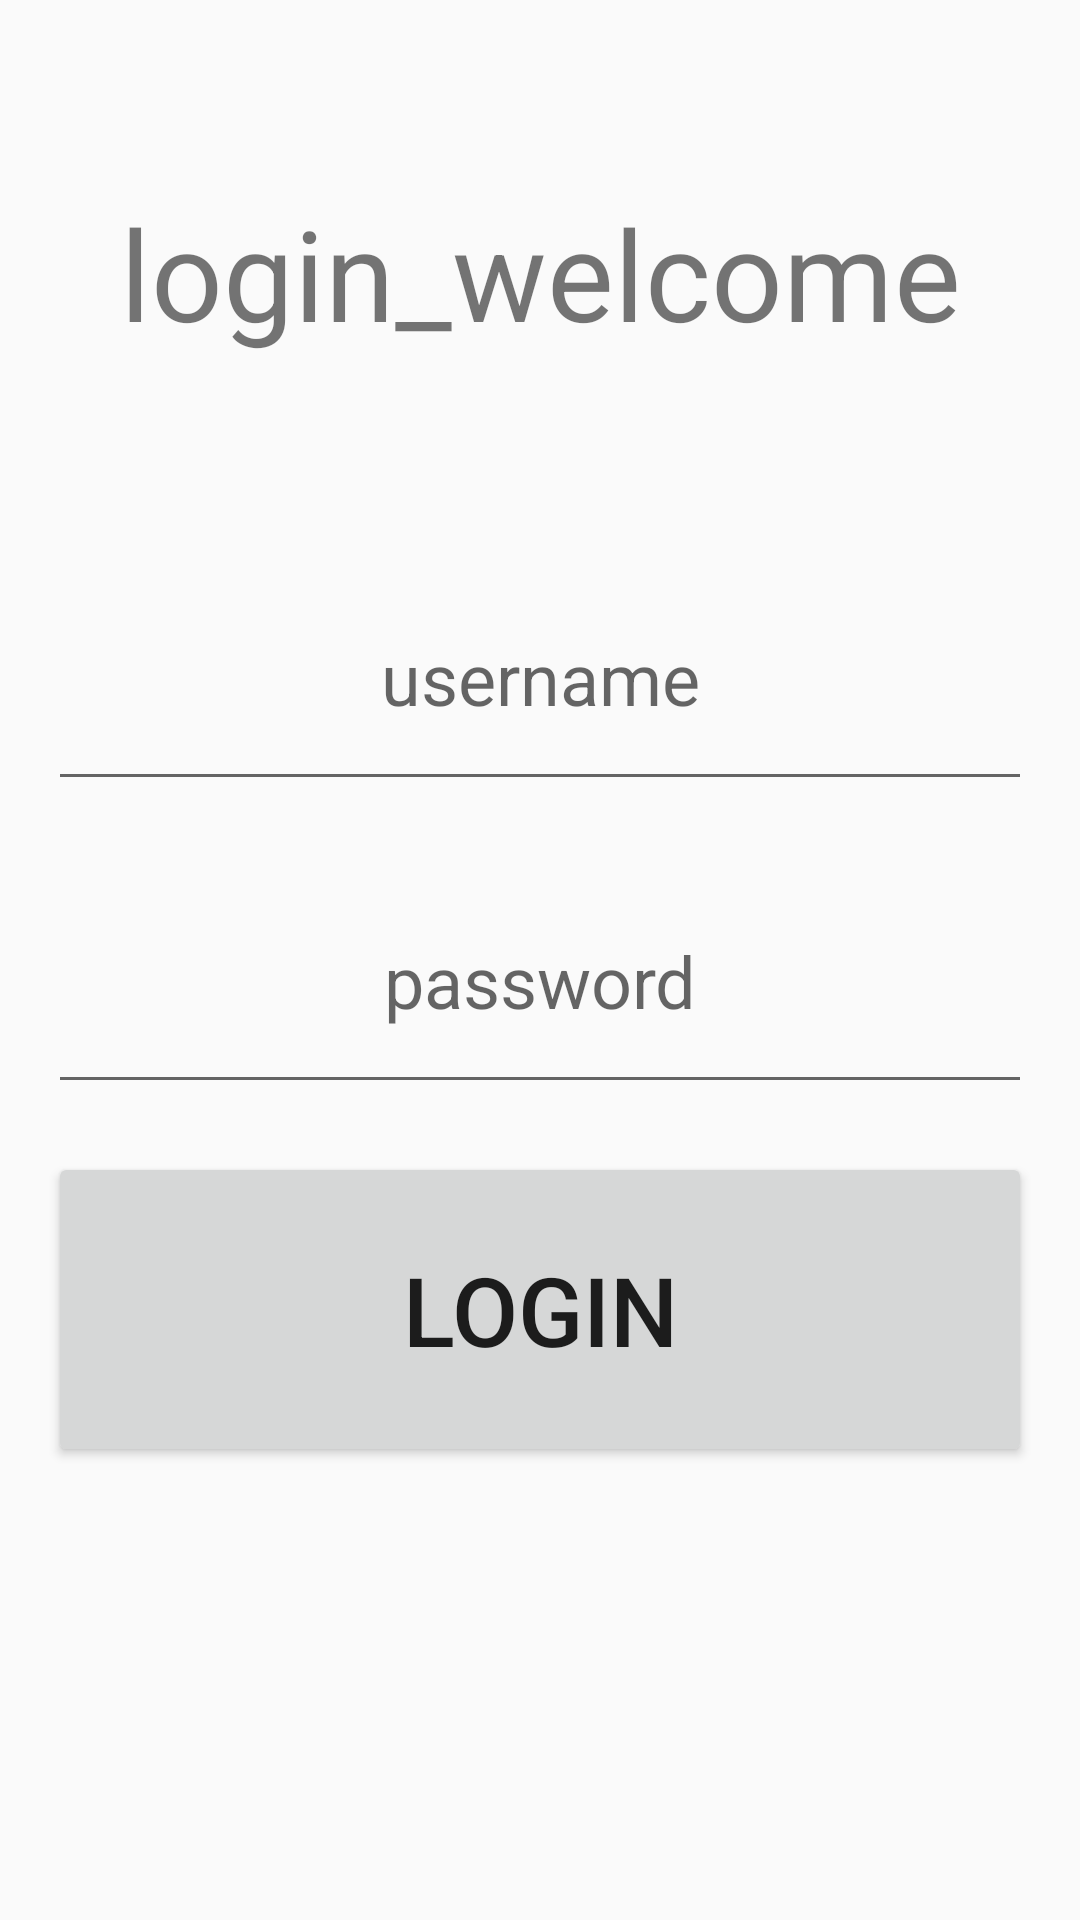

Reconstruct the res/layout file that produces this screen, plus the resources it refers to.
<!-- AndroidManifest.xml: application theme Theme.AppCompat.DayNight.DarkActionBar -->
<!-- res/layout/activity_login.xml -->
<?xml version="1.0" encoding="utf-8"?>
<androidx.constraintlayout.widget.ConstraintLayout xmlns:android="http://schemas.android.com/apk/res/android"
    xmlns:app="http://schemas.android.com/apk/res-auto"
    xmlns:tools="http://schemas.android.com/tools"
    android:id="@+id/main"
    android:layout_width="match_parent"
    android:layout_height="match_parent"
    tools:context=".LoginActivity">

    <TextView
        android:layout_width="match_parent"
        android:layout_height="150dip"
        android:layout_marginBottom="24dip"
        android:id="@+id/titleLoginTextView"
        android:textSize="42sp"
        android:text="@string/login_welcome"
        android:gravity="center"
        android:layout_margin="16dip"
        app:layout_constraintTop_toTopOf="parent"
        app:layout_constraintStart_toStartOf="parent"
        app:layout_constraintEnd_toEndOf="parent" />

    <EditText
        android:id="@+id/userNameLoginEditText"
        android:layout_width="match_parent"
        android:layout_height="85dp"
        android:hint="@string/username"
        app:layout_constraintTop_toBottomOf="@+id/titleLoginTextView"
        android:layout_margin="16dp"
        android:inputType="text"
        app:layout_constraintStart_toStartOf="parent"
        app:layout_constraintEnd_toEndOf="parent"
        android:autofillHints="Please enter username"
        android:gravity="center"
        android:textSize="24sp" />

    <EditText
        android:id="@+id/passwordLoginEditText"
        android:layout_width="match_parent"
        android:layout_height="85dp"
        android:hint="@string/password"
        android:inputType="textPassword"
        app:layout_constraintTop_toBottomOf="@+id/userNameLoginEditText"
        android:layout_margin="16dp"
        app:layout_constraintStart_toStartOf="parent"
        app:layout_constraintEnd_toEndOf="parent"
        android:autofillHints="Please enter username"
        android:gravity="center"
        android:textSize="24sp" />

    <Button
        android:layout_width="match_parent"
        android:layout_height="105dp"
        app:layout_constraintTop_toBottomOf="@+id/passwordLoginEditText"
        android:id="@+id/loginButton"
        android:text="@string/login"
        android:textSize="32sp"
        android:layout_margin="16dp"
        app:layout_constraintStart_toStartOf="parent"
        app:layout_constraintEnd_toEndOf="parent" />

</androidx.constraintlayout.widget.ConstraintLayout>
<!-- resources referenced by this layout -->
<resources>
  <string name="login">login</string>
  <string name="login_welcome">login_welcome</string>
  <string name="password">password</string>
  <string name="username">username</string>
</resources>
